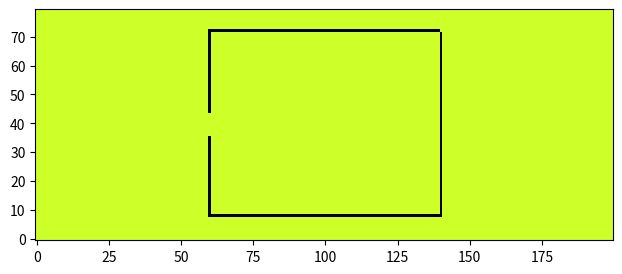

Recreate this plot in Python. (Note: this script raises an exception after producing the figure.)
# LatticeBoltzmannDemo.py:  a two-dimensional lattice-Boltzmann "wind tunnel" simulation
# Uses np to speed up all array handling.
# Uses matplotlib to plot and animate the curl of the macroscopic velocity field.

# Copyright 2013, Daniel V. Schroeder (Weber State University) 2013

# Permission is hereby granted, free of charge, to any person obtaining a copy of
# this software and associated data and documentation (the "Software"), to deal in
# the Software without restriction, including without limitation the rights to
# use, copy, modify, merge, publish, distribute, sublicense, and/or sell copies
# of the Software, and to permit persons to whom the Software is furnished to do
# so, subject to the following conditions:

# The above copyright notice and this permission notice shall be included in all
# copies or substantial portions of the Software.

# THE SOFTWARE IS PROVIDED "AS IS", WITHOUT WARRANTY OF ANY KIND, EXPRESS OR IMPLIED,
# INCLUDING BUT NOT LIMITED TO THE WARRANTIES OF MERCHANTABILITY, FITNESS FOR A
# PARTICULAR PURPOSE AND NONINFRINGEMENT. IN NO EVENT SHALL THE AUTHOR BE LIABLE FOR
# ANY CLAIM, DAMAGES OR OTHER LIABILITY, WHETHER IN AN ACTION OF CONTRACT, TORT OR
# OTHERWISE, ARISING FROM, OUT OF OR IN CONNECTION WITH THE SOFTWARE OR THE USE OR
# OTHER DEALINGS IN THE SOFTWARE.

# Except as contained in this notice, the name of the author shall not be used in
# advertising or otherwise to promote the sale, use or other dealings in this
# Software without prior written authorization.

# Credits:
# The "wind tunnel" entry/exit conditions are inspired by Graham Pullan's code
# (http://www.many-core.group.cam.ac.uk/projects/LBdemo.shtml).  Additional inspiration from
# Thomas Pohl's applet (http://thomas-pohl.info/work/lba.html).  Other portions of code are based
# on Wagner (http://www.ndsu.edu/physics/people/faculty/wagner/lattice_boltzmann_codes/) and
# Gonsalves (http://www.physics.buffalo.edu/phy411-506-2004/index.html; code adapted from Succi,
# http://global.oup.com/academic/product/the-lattice-boltzmann-equation-9780199679249).

# For related materials see http://physics.weber.edu/schroeder/fluids

import numpy as np, time, matplotlib.pyplot as plt, matplotlib.animation

# Define constants:
height = 80  # lattice dimensions
width = 200
viscosity = 0.02  # fluid viscosity
omega = 1 / (3 * viscosity + 0.5)  # "relaxation" parameter
u0 = .02  # initial and in-flow speed
four9ths = 4.0 / 9.0  # abbreviations for lattice-Boltzmann weight factors
one9th = 1.0 / 9.0
one36th = 1.0 / 36.0
performanceData = True  # set to True if performance data is desired
inner_factor = .5

# Initialize all the arrays to steady rightward flow:
#n0 = four9ths * (np.ones((height, width)) - 1.5 * u0 ** 2)  # particle densities along 9 directions
n0l = four9ths * (np.ones((height, int(width/2))) - 1.5 * inner_factor * u0 ** 2)
n0r = four9ths * (np.ones((height, int(width/2))) - 1.5 * u0 ** 2)
n0 = np.concatenate([n0l, n0r], axis=1)
nN = one9th * (np.ones((height, width)) - 1.5 * u0 ** 2)
nS = one9th * (np.ones((height, width)) - 1.5 * u0 ** 2)
nE = one9th * (np.ones((height, width)) + 3 * u0 + 4.5 * u0 ** 2 - 1.5 * u0 ** 2)
nW = one9th * (np.ones((height, width)) - 3 * u0 + 4.5 * u0 ** 2 - 1.5 * u0 ** 2)
nNE = one36th * (np.ones((height, width)) + 3 * u0 + 4.5 * u0 ** 2 - 1.5 * u0 ** 2)
nSE = one36th * (np.ones((height, width)) + 3 * u0 + 4.5 * u0 ** 2 - 1.5 * u0 ** 2)
nNW = one36th * (np.ones((height, width)) - 3 * u0 + 4.5 * u0 ** 2 - 1.5 * u0 ** 2)
nSW = one36th * (np.ones((height, width)) - 3 * u0 + 4.5 * u0 ** 2 - 1.5 * u0 ** 2)
rho = n0 + nN + nS + nE + nW + nNE + nSE + nNW + nSW  # macroscopic density
ux = (nE + nNE + nSE - nW - nNW - nSW) / rho  # macroscopic x velocity
uy = (nN + nNE + nNW - nS - nSE - nSW) / rho  # macroscopic y velocity

# Initialize barriers:
barrier = np.zeros((height, width), bool)  # True wherever there's a barrier
boons = np.zeros((height,width), bool)					# True = barrier, False = space
for i in range(int(2*width/5)):
    for j in range(int(4*height/5)):
        boons[int(height/10)+j][int(width/2-width/5)+i] = True
bounds = [[int(height-height)+int(height/10), int(height/2-height/20), int(width/2-width/5), 0],
          [int(height-height/2+height/20), int(height-0)-int(height/10), int(width/2-width/5), 0],
          [int(height-height)+int(height/10), 0, int(width/2-width/5), int(width/2+width/5)],
          [0, int(height-0)-int(height/10), int(width/2-width/5), int(width/2+width/5)],
          [int(height/10), int(height)-int(height/10), int(width/2+width/5), 0]] #y_min, y_max, x_min, x_max

barrier[bounds[0][0]:bounds[0][1], bounds[0][2]] = True			# simple linear barrier #2nd index starts at y = 0
barrier[bounds[1][0]:bounds[1][1], bounds[0][2]] = True
barrier[bounds[2][0], bounds[2][2]:bounds[2][3]] = True
barrier[bounds[3][1], bounds[3][2]:bounds[3][3]] = True
barrier[bounds[4][0]:bounds[4][1], bounds[4][2]] = True

barrierN = np.roll(barrier, 1, axis=0)  # sites just north of barriers
barrierS = np.roll(barrier, -1, axis=0)  # sites just south of barriers
barrierE = np.roll(barrier, 1, axis=1)  # etc.
barrierW = np.roll(barrier, -1, axis=1)
barrierNE = np.roll(barrierN, 1, axis=1)
barrierNW = np.roll(barrierN, -1, axis=1)
barrierSE = np.roll(barrierS, 1, axis=1)
barrierSW = np.roll(barrierS, -1, axis=1)


# Move all particles by one step along their directions of motion (pbc):
def stream():
    global nN, nS, nE, nW, nNE, nNW, nSE, nSW
    nN = np.roll(nN, 1, axis=0)  # axis 0 is north-south; + direction is north
    nNE = np.roll(nNE, 1, axis=0)
    nNW = np.roll(nNW, 1, axis=0)
    nS = np.roll(nS, -1, axis=0)
    nSE = np.roll(nSE, -1, axis=0)
    nSW = np.roll(nSW, -1, axis=0)
    nE = np.roll(nE, 1, axis=1)  # axis 1 is east-west; + direction is east
    nNE = np.roll(nNE, 1, axis=1)
    nSE = np.roll(nSE, 1, axis=1)
    nW = np.roll(nW, -1, axis=1)
    nNW = np.roll(nNW, -1, axis=1)
    nSW = np.roll(nSW, -1, axis=1)
    # Use tricky boolean arrays to handle barrier collisions (bounce-back):
    nN[barrierN] = nS[barrier]
    nS[barrierS] = nN[barrier]
    nE[barrierE] = nW[barrier]
    nW[barrierW] = nE[barrier]
    nNE[barrierNE] = nSW[barrier]
    nNW[barrierNW] = nSE[barrier]
    nSE[barrierSE] = nNW[barrier]
    nSW[barrierSW] = nNE[barrier]


# Collide particles within each cell to redistribute velocities (could be optimized a little more):
def collide():
    global rho, ux, uy, n0, nN, nS, nE, nW, nNE, nNW, nSE, nSW
    rho = n0 + nN + nS + nE + nW + nNE + nSE + nNW + nSW
    ux = (nE + nNE + nSE - nW - nNW - nSW) / rho
    uy = (nN + nNE + nNW - nS - nSE - nSW) / rho
    ux2 = ux * ux  # pre-compute terms used repeatedly...
    uy2 = uy * uy
    u2 = ux2 + uy2
    omu215 = 1 - 1.5 * u2  # "one minus u2 times 1.5"
    uxuy = ux * uy
    n0 = (1 - omega) * n0 + omega * four9ths * rho * omu215
    nN = (1 - omega) * nN + omega * one9th * rho * (omu215 + 3 * uy + 4.5 * uy2)
    nS = (1 - omega) * nS + omega * one9th * rho * (omu215 - 3 * uy + 4.5 * uy2)
    nE = (1 - omega) * nE + omega * one9th * rho * (omu215 + 3 * ux + 4.5 * ux2)
    nW = (1 - omega) * nW + omega * one9th * rho * (omu215 - 3 * ux + 4.5 * ux2)
    nNE = (1 - omega) * nNE + omega * one36th * rho * (omu215 + 3 * (ux + uy) + 4.5 * (u2 + 2 * uxuy))
    nNW = (1 - omega) * nNW + omega * one36th * rho * (omu215 + 3 * (-ux + uy) + 4.5 * (u2 - 2 * uxuy))
    nSE = (1 - omega) * nSE + omega * one36th * rho * (omu215 + 3 * (ux - uy) + 4.5 * (u2 - 2 * uxuy))
    nSW = (1 - omega) * nSW + omega * one36th * rho * (omu215 + 3 * (-ux - uy) + 4.5 * (u2 + 2 * uxuy))
    # Force steady rightward flow at ends (no need to set 0, N, and S components):
    nE[:, 0] = one9th * (1 + 3 * u0 + 4.5 * u0 ** 2 - 1.5 * u0 ** 2)
    nW[:, 0] = one9th * (1 - 3 * u0 + 4.5 * u0 ** 2 - 1.5 * u0 ** 2)
    nNE[:, 0] = one36th * (1 + 3 * u0 + 4.5 * u0 ** 2 - 1.5 * u0 ** 2)
    nSE[:, 0] = one36th * (1 + 3 * u0 + 4.5 * u0 ** 2 - 1.5 * u0 ** 2)
    nNW[:, 0] = one36th * (1 - 3 * u0 + 4.5 * u0 ** 2 - 1.5 * u0 ** 2)
    nSW[:, 0] = one36th * (1 - 3 * u0 + 4.5 * u0 ** 2 - 1.5 * u0 ** 2)


# Compute curl of the macroscopic velocity field:
def curl(ux, uy):
    return np.roll(uy, -1, axis=1) - np.roll(uy, 1, axis=1) - np.roll(ux, -1, axis=0) + np.roll(ux, 1, axis=0)
def density(ux, uy):
    return (ux**2 + uy**2)**.5

# Here comes the graphics and animation...
theFig = plt.figure(figsize=(8, 3))
fluid_image_curl = plt.imshow(curl(ux, uy), origin='lower', norm=plt.Normalize(-.1, .1),
                                      cmap=plt.get_cmap('jet'), interpolation='none')
fluid_image_density = plt.imshow(density(ux, uy), origin='lower', norm=plt.Normalize(-.1, .1),
                                      cmap=plt.get_cmap('jet'), interpolation='none')
# See http://www.loria.fr/~rougier/teaching/matplotlib/#colormaps for other cmap options
bImageArray = np.zeros((height, width, 4), np.uint8)  # an RGBA image
bImageArray[barrier, 3] = 255  # set alpha=255 only at barrier sites
barrierImage = plt.imshow(bImageArray, origin='lower', interpolation='none')

# Function called for each successive animation frame:
startTime = time.monotonic()

# create a figure with two subplots
#fig, (ax1, ax2) = plt.subplots(2,1)

# intialize two line objects (one in each axes)
#line1 = ax1.plot([], [], lw=2)
#line2 = ax2.plot([], [], lw=2, color='r')
#line = [line1, line2]

frameList = open('frames/frameList.txt', 'w')	# file containing list of images (to make movie)
def next_frame_density(arg):  # (arg is the frame number, which we don't need)
    global startTime
    if performanceData and (arg % 100 == 0) and (arg > 0):
        endTime = time.monotonic()
        print(f"{(100 / (endTime - startTime)):1.1f} frames per second")
        startTime = endTime
    frameName = "frame%04d.png"%arg
    plt.savefig(frameName)
    frameList.write(frameName + '\n')
    for step in range(20):  # adjust number of steps for smooth animation
        stream()
        collide()
    fluid_image_curl.set_array(curl(ux, uy))
    fluid_image_density.set_array(density(ux, uy))
#    line[0].set_data(fluid_image_curl, barrierImage)
#    line[1].set_data(fluid_image_density, barrierImage)

    return (fluid_image_density, barrierImage)  # return the figure elements to redraw


animate = matplotlib.animation.FuncAnimation(theFig, next_frame_density, frames=100, interval=10, blit=True)
plt.show()
